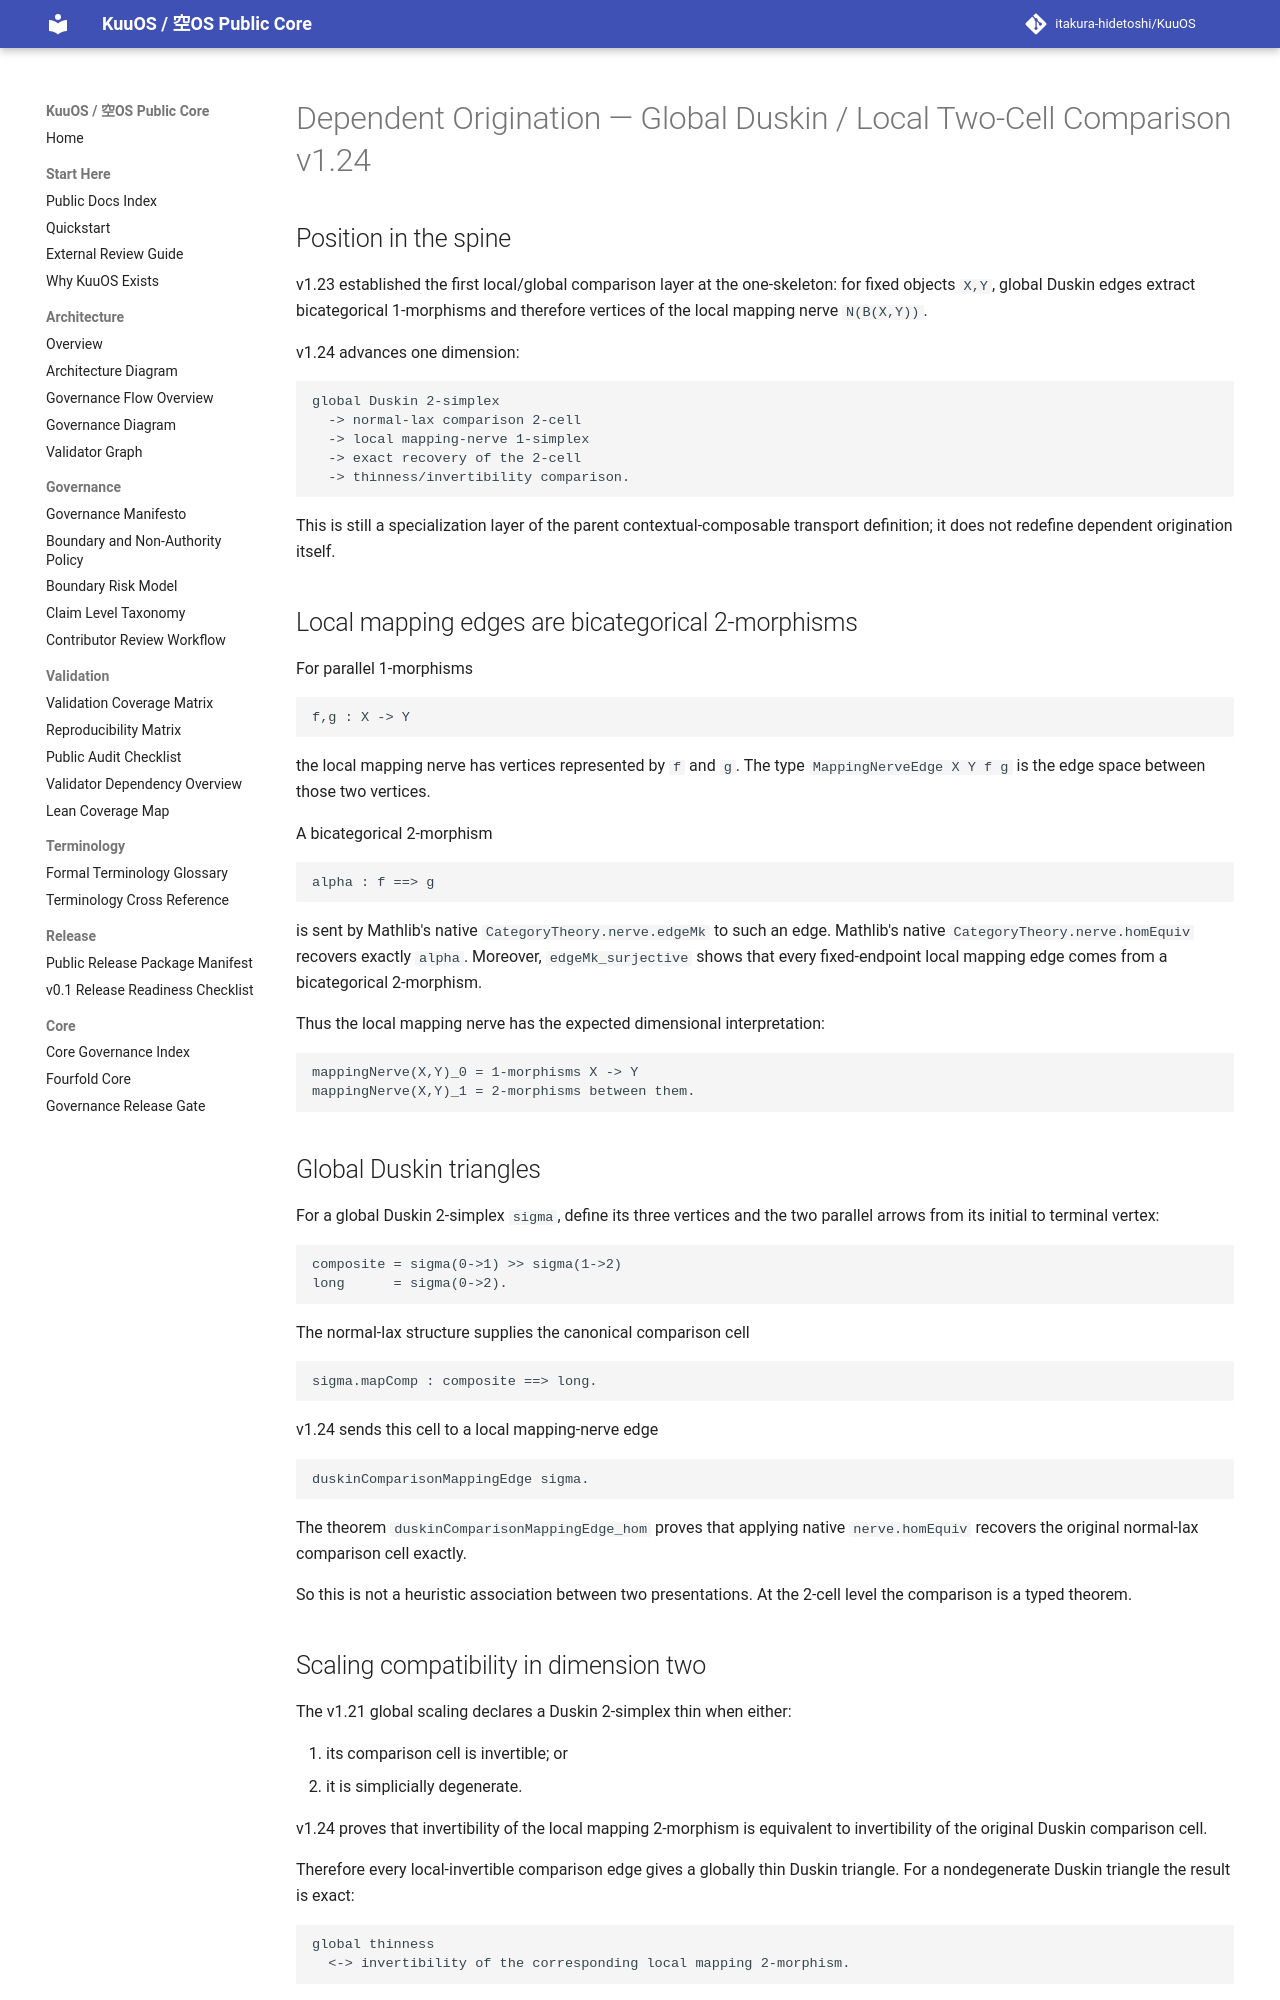

repository: itakura-hidetoshi/KuuOS · page: DEPENDENT_ORIGINATION_GLOBAL_DUSKIN_LOCAL_TWO_CELL_COMPARISON_FORMAL_v1_24/index.html · generator: mkdocs

# Dependent Origination — Global Duskin / Local Two-Cell Comparison v1.24

## Position in the spine

v1.23 established the first local/global comparison layer at the one-skeleton:
for fixed objects `X,Y`, global Duskin edges extract bicategorical 1-morphisms
and therefore vertices of the local mapping nerve `N(B(X,Y))`.

v1.24 advances one dimension:

```text
global Duskin 2-simplex
  -> normal-lax comparison 2-cell
  -> local mapping-nerve 1-simplex
  -> exact recovery of the 2-cell
  -> thinness/invertibility comparison.
```

This is still a specialization layer of the parent contextual-composable
transport definition; it does not redefine dependent origination itself.

## Local mapping edges are bicategorical 2-morphisms

For parallel 1-morphisms

```text
f,g : X -> Y
```

the local mapping nerve has vertices represented by `f` and `g`.  The type
`MappingNerveEdge X Y f g` is the edge space between those two vertices.

A bicategorical 2-morphism

```text
alpha : f ==> g
```

is sent by Mathlib's native `CategoryTheory.nerve.edgeMk` to such an edge.
Mathlib's native `CategoryTheory.nerve.homEquiv` recovers exactly `alpha`.
Moreover, `edgeMk_surjective` shows that every fixed-endpoint local mapping
edge comes from a bicategorical 2-morphism.

Thus the local mapping nerve has the expected dimensional interpretation:

```text
mappingNerve(X,Y)_0 = 1-morphisms X -> Y
mappingNerve(X,Y)_1 = 2-morphisms between them.
```

## Global Duskin triangles

For a global Duskin 2-simplex `sigma`, define its three vertices and the two
parallel arrows from its initial to terminal vertex:

```text
composite = sigma(0->1) >> sigma(1->2)
long      = sigma(0->2).
```

The normal-lax structure supplies the canonical comparison cell

```text
sigma.mapComp : composite ==> long.
```

v1.24 sends this cell to a local mapping-nerve edge

```text
duskinComparisonMappingEdge sigma.
```

The theorem `duskinComparisonMappingEdge_hom` proves that applying native
`nerve.homEquiv` recovers the original normal-lax comparison cell exactly.

So this is not a heuristic association between two presentations.  At the
2-cell level the comparison is a typed theorem.

## Scaling compatibility in dimension two

The v1.21 global scaling declares a Duskin 2-simplex thin when either:

1. its comparison cell is invertible; or
2. it is simplicially degenerate.

v1.24 proves that invertibility of the local mapping 2-morphism is equivalent
to invertibility of the original Duskin comparison cell.

Therefore every local-invertible comparison edge gives a globally thin Duskin
triangle.  For a nondegenerate Duskin triangle the result is exact:

```text
global thinness
  <-> invertibility of the corresponding local mapping 2-morphism.
```

This is the first direct compatibility theorem between the global scaling and
the local mapping-category structure.
